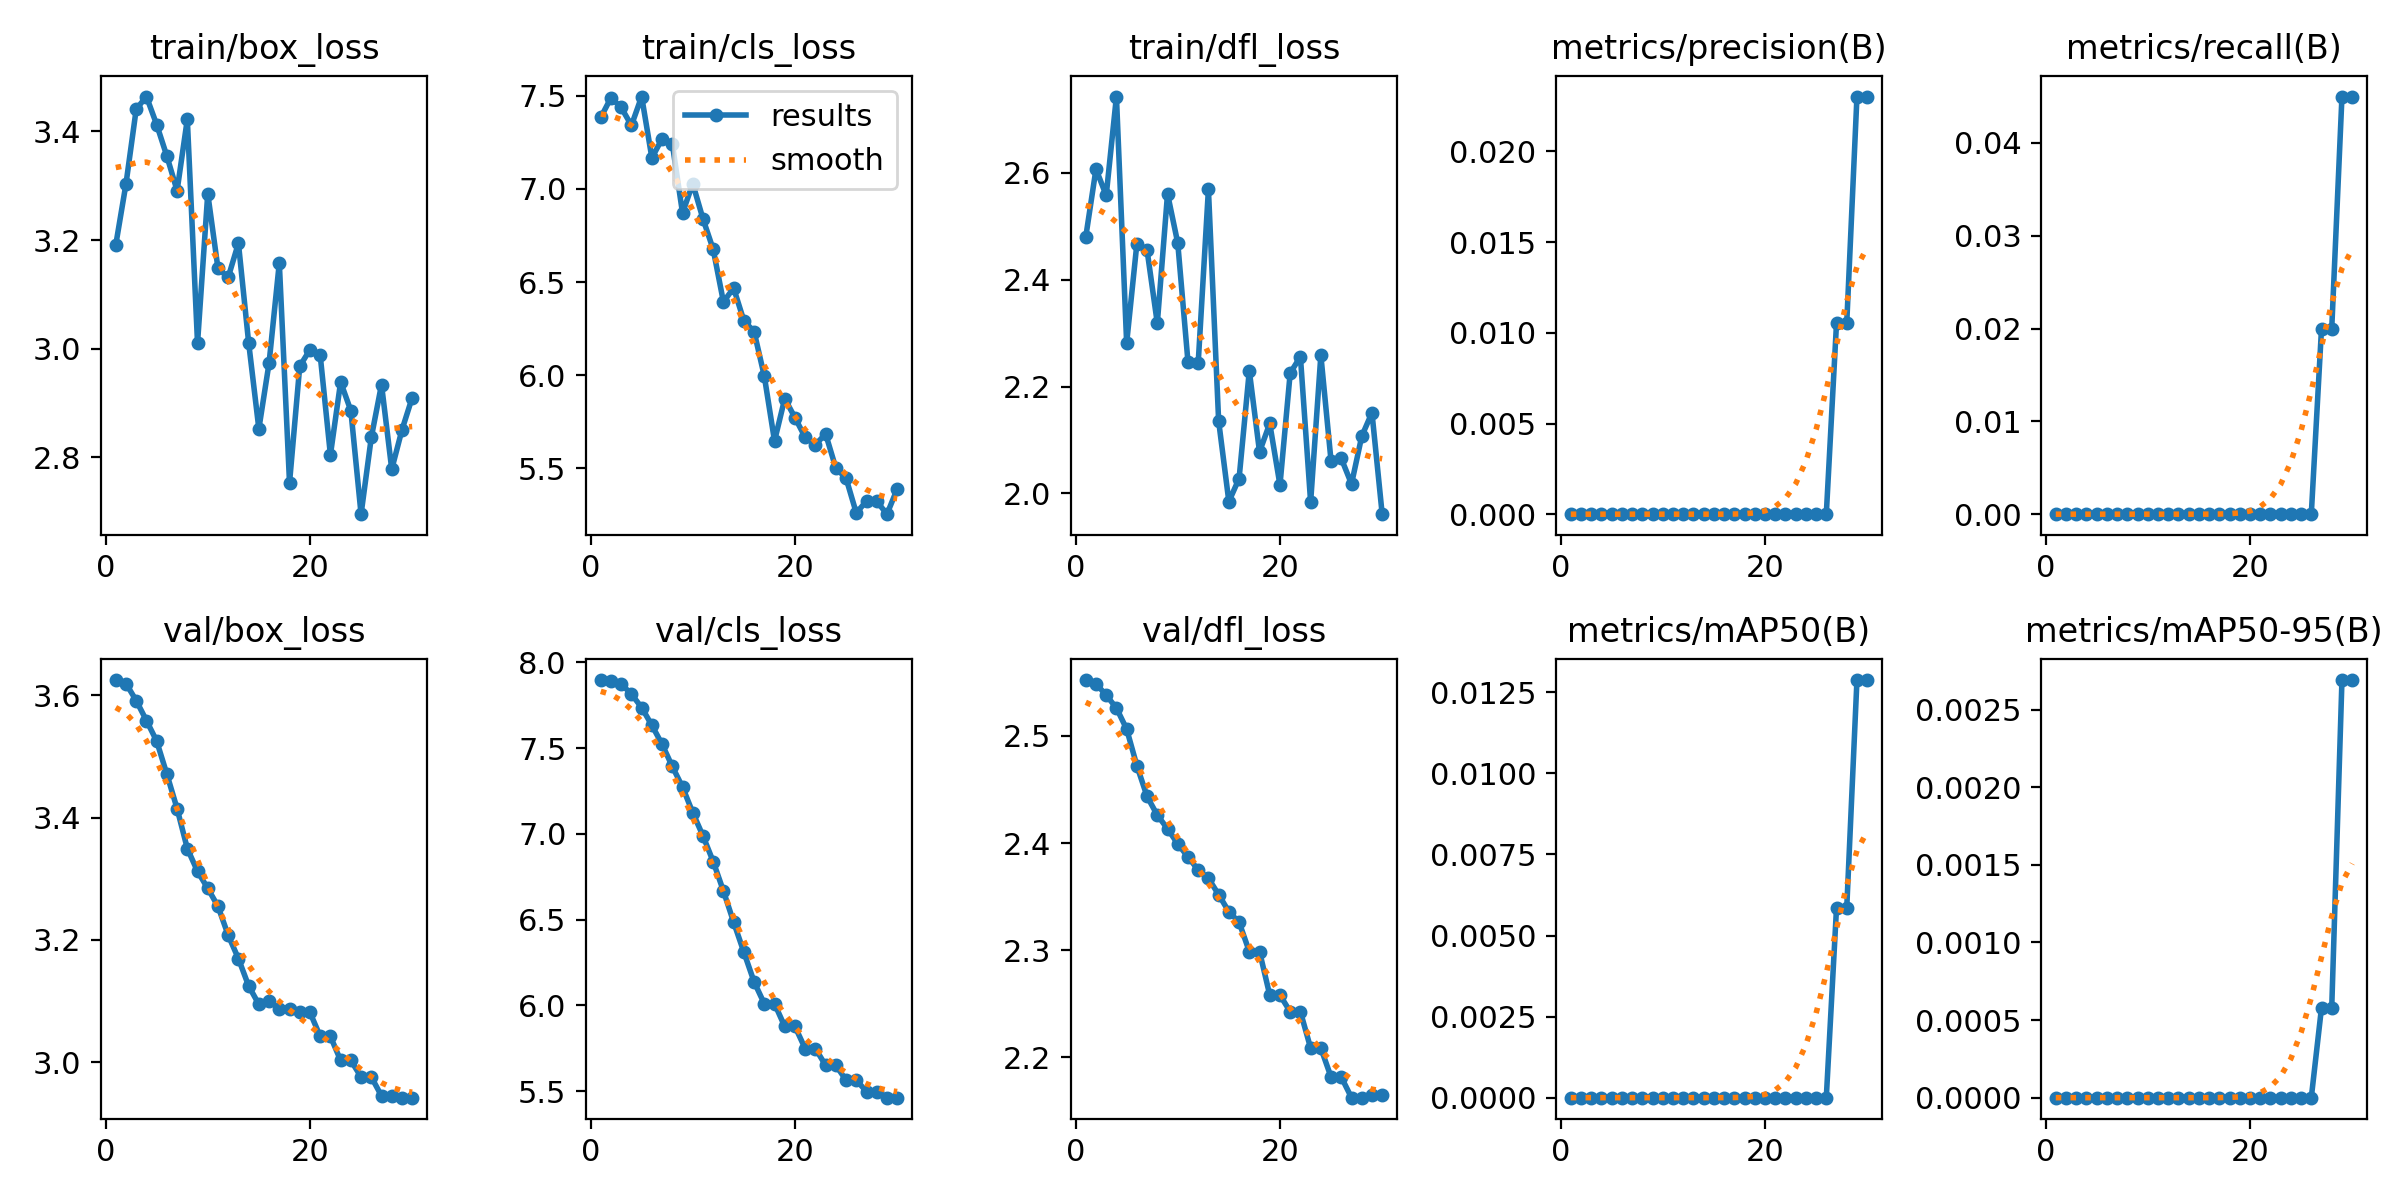

The file beside this chart, header and first rows:
epoch, train/box_loss, train/cls_loss, train/dfl_loss, metrics/precision(B), metrics/recall(B), metrics/mAP50(B), metrics/mAP50-95(B), val/box_loss, val/cls_loss, val/dfl_loss, lr/pg0, lr/pg1, lr/pg2
1, 3.191, 7.383, 2.48, 0, 0, 0, 0, 3.625, 7.897, 2.552, 0, 0, 0
2, 3.303, 7.489, 2.607, 0, 0, 0, 0, 3.619, 7.894, 2.549, 1.0743e-05, 1.0743e-05, 1.0743e-05
3, 3.441, 7.437, 2.558, 0, 0, 0, 0, 3.591, 7.874, 2.538, 2.0753e-05, 2.0753e-05, 2.0753e-05
4, 3.464, 7.341, 2.743, 0, 0, 0, 0, 3.559, 7.815, 2.526, 3.003e-05, 3.003e-05, 3.003e-05
5, 3.413, 7.495, 2.281, 0, 0, 0, 0, 3.525, 7.737, 2.506, 3.8574e-05, 3.8574e-05, 3.8574e-05
6, 3.354, 7.166, 2.467, 0, 0, 0, 0, 3.471, 7.633, 2.472, 4.6384e-05, 4.6384e-05, 4.6384e-05
7, 3.291, 7.269, 2.455, 0, 0, 0, 0, 3.415, 7.523, 2.443, 5.3461e-05, 5.3461e-05, 5.3461e-05
8, 3.422, 7.242, 2.318, 0, 0, 0, 0, 3.349, 7.393, 2.426, 5.9805e-05, 5.9805e-05, 5.9805e-05
9, 3.01, 6.871, 2.561, 0, 0, 0, 0, 3.312, 7.273, 2.413, 6.5416e-05, 6.5416e-05, 6.5416e-05
10, 3.285, 7.028, 2.468, 0, 0, 0, 0, 3.284, 7.124, 2.399, 7.0293e-05, 7.0293e-05, 7.0293e-05
11, 3.148, 6.839, 2.246, 0, 0, 0, 0, 3.255, 6.988, 2.387, 7.4437e-05, 7.4437e-05, 7.4437e-05
12, 3.131, 6.676, 2.244, 0, 0, 0, 0, 3.207, 6.838, 2.375, 7.7848e-05, 7.7848e-05, 7.7848e-05
13, 3.194, 6.394, 2.569, 0, 0, 0, 0, 3.169, 6.667, 2.367, 8.0525e-05, 8.0525e-05, 8.0525e-05
14, 3.011, 6.468, 2.135, 0, 0, 0, 0, 3.124, 6.485, 2.352, 8.247e-05, 8.247e-05, 8.247e-05
15, 2.852, 6.293, 1.985, 0, 0, 0, 0, 3.094, 6.31, 2.336, 8.3681e-05, 8.3681e-05, 8.3681e-05
16, 2.974, 6.235, 2.028, 0, 0, 0, 0, 3.1, 6.137, 2.326, 8.4158e-05, 8.4158e-05, 8.4158e-05
17, 3.158, 5.996, 2.229, 0, 0, 0, 0, 3.087, 6.009, 2.299, 8.3903e-05, 8.3903e-05, 8.3903e-05
18, 2.753, 5.648, 2.078, 0, 0, 0, 0, 3.087, 6.009, 2.299, 8.2914e-05, 8.2914e-05, 8.2914e-05
19, 2.968, 5.875, 2.131, 0, 0, 0, 0, 3.081, 5.877, 2.258, 8.1192e-05, 8.1192e-05, 8.1192e-05
20, 2.998, 5.773, 2.016, 0, 0, 0, 0, 3.081, 5.877, 2.258, 7.8737e-05, 7.8737e-05, 7.8737e-05
21, 2.988, 5.667, 2.225, 0, 0, 0, 0, 3.042, 5.747, 2.243, 7.5548e-05, 7.5548e-05, 7.5548e-05
22, 2.804, 5.628, 2.256, 0, 0, 0, 0, 3.042, 5.747, 2.243, 7.1626e-05, 7.1626e-05, 7.1626e-05
23, 2.939, 5.686, 1.984, 0, 0, 0, 0, 3.003, 5.65, 2.209, 6.6971e-05, 6.6971e-05, 6.6971e-05
24, 2.886, 5.502, 2.259, 0, 0, 0, 0, 3.003, 5.65, 2.209, 6.1583e-05, 6.1583e-05, 6.1583e-05
25, 2.695, 5.448, 2.06, 0, 0, 0, 0, 2.976, 5.564, 2.182, 5.5461e-05, 5.5461e-05, 5.5461e-05
26, 2.837, 5.261, 2.065, 0, 0, 0, 0, 2.976, 5.564, 2.182, 4.8606e-05, 4.8606e-05, 4.8606e-05
27, 2.934, 5.326, 2.018, 0.01053, 0.02, 0.00585, 0.00058, 2.945, 5.497, 2.163, 4.1018e-05, 4.1018e-05, 4.1018e-05
28, 2.778, 5.324, 2.107, 0.01053, 0.02, 0.00585, 0.00058, 2.945, 5.497, 2.163, 3.2697e-05, 3.2697e-05, 3.2697e-05
29, 2.85, 5.255, 2.151, 0.02303, 0.045, 0.01288, 0.00269, 2.942, 5.461, 2.165, 2.3642e-05, 2.3642e-05, 2.3642e-05
30, 2.91, 5.39, 1.961, 0.02303, 0.045, 0.01288, 0.00269, 2.942, 5.461, 2.165, 1.3854e-05, 1.3854e-05, 1.3854e-05
